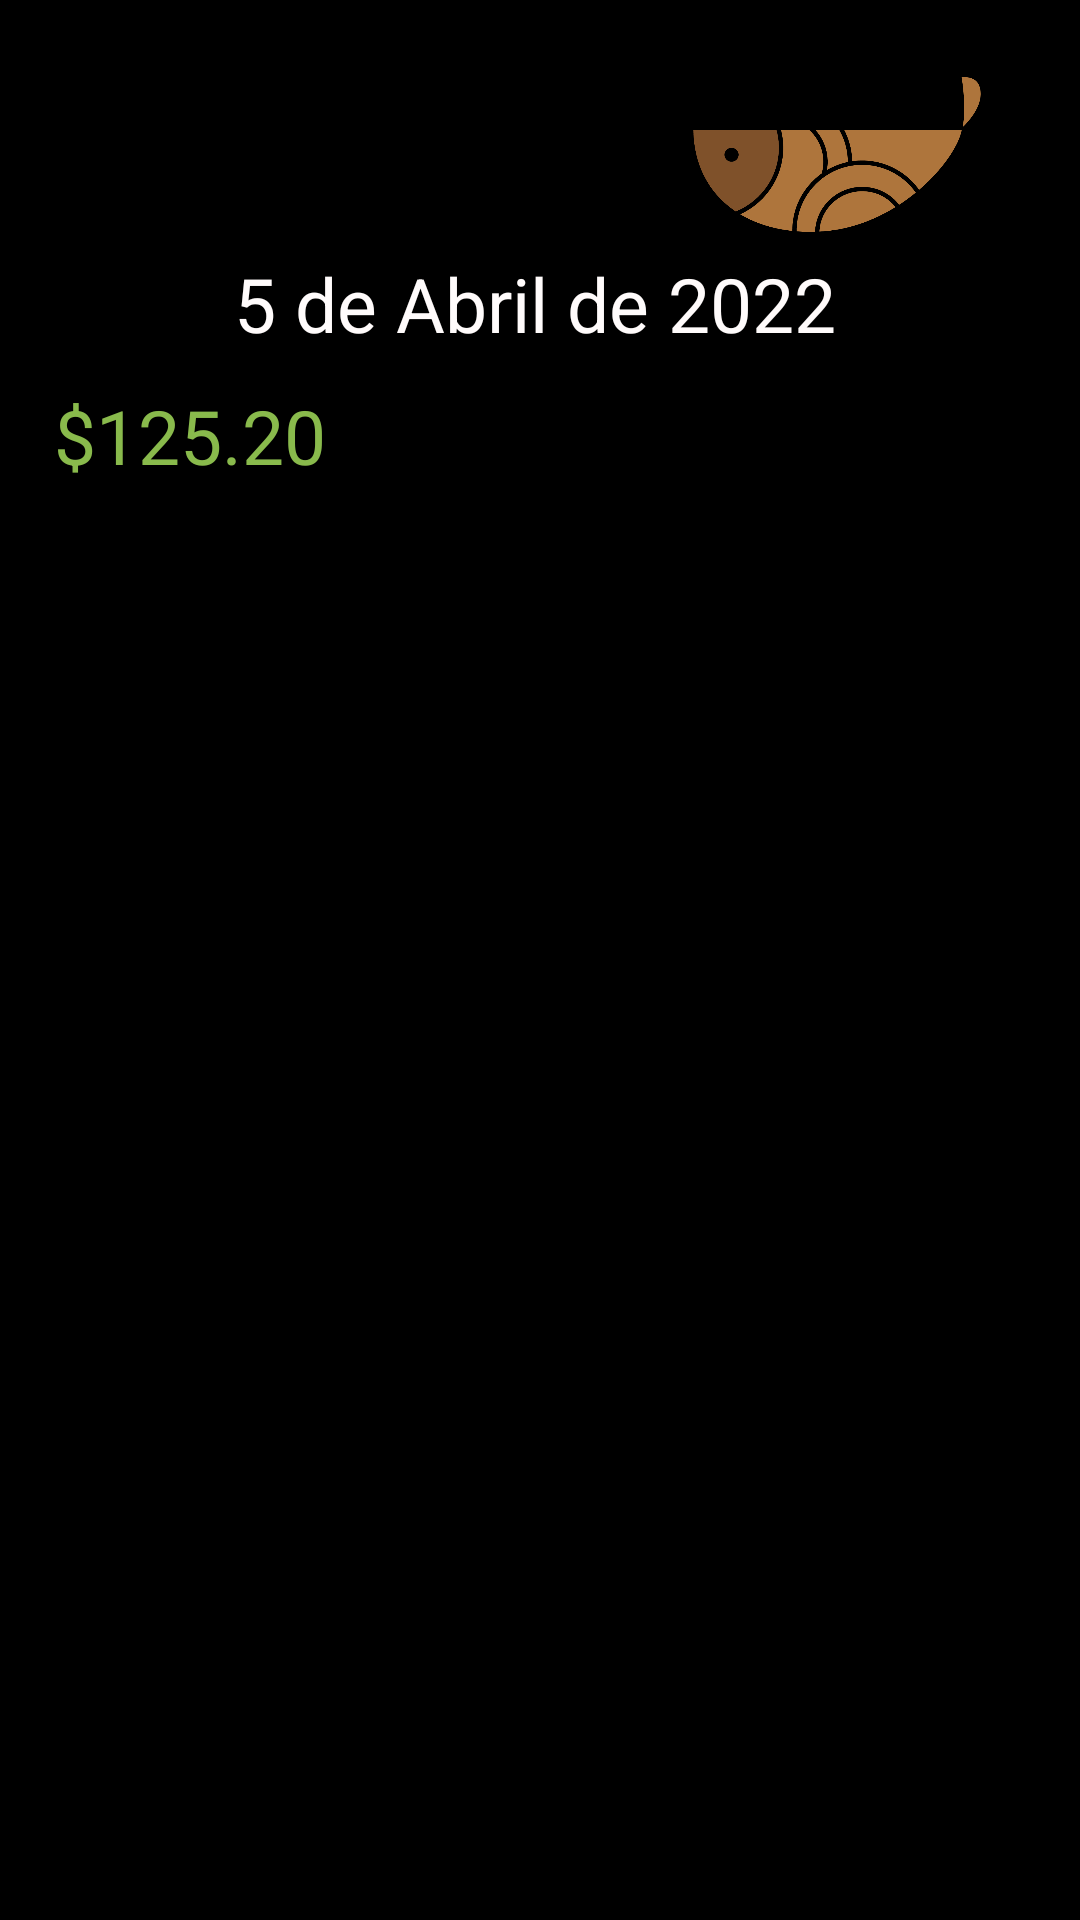

Write the Android layout XML for this screen, with the resource values it uses.
<!-- AndroidManifest.xml: application theme Theme.HolaEats -->
<!-- res/layout/activity_detalle_pedido.xml -->
<?xml version="1.0" encoding="utf-8"?>
<androidx.constraintlayout.widget.ConstraintLayout xmlns:android="http://schemas.android.com/apk/res/android"
    xmlns:app="http://schemas.android.com/apk/res-auto"
    xmlns:tools="http://schemas.android.com/tools"
    android:layout_width="match_parent"
    android:layout_height="match_parent"
    android:background="@color/black"
    tools:context=".DetallePedidoActivity">

    <ImageButton
        android:id="@+id/imageButton2"
        android:layout_width="15dp"
        android:layout_height="15dp"
        android:layout_alignParentStart="true"
        android:layout_alignParentTop="true"
        android:layout_alignParentEnd="true"
        android:layout_marginStart="19dp"
        android:layout_marginTop="44dp"
        android:layout_marginEnd="342dp"
        android:background="@color/black"
        android:contentDescription="@string/terminos"
        app:layout_constraintBottom_toBottomOf="parent"
        app:layout_constraintEnd_toEndOf="parent"
        app:layout_constraintHorizontal_bias="0.076"
        app:layout_constraintStart_toStartOf="parent"
        app:layout_constraintTop_toTopOf="parent"
        app:layout_constraintVertical_bias="0.0"
        app:srcCompat="@drawable/img" />

    <TextView
        android:id="@+id/titulo"
        android:layout_width="227dp"
        android:layout_height="50dp"
        android:layout_below="@+id/imageButton2"
        android:layout_alignParentStart="true"
        android:layout_alignParentEnd="true"
        android:text="5 de Abril de 2022"
        android:textColor="@color/white_navbar"
        android:textSize="25sp"
        app:layout_constraintBottom_toBottomOf="parent"
        app:layout_constraintEnd_toEndOf="parent"
        app:layout_constraintHorizontal_bias="0.586"
        app:layout_constraintStart_toStartOf="parent"
        app:layout_constraintTop_toTopOf="parent"
        app:layout_constraintVertical_bias="0.143" />

    <ImageView
        android:id="@+id/imageView2"
        android:layout_width="96dp"
        android:layout_height="55dp"
        android:layout_alignParentStart="true"
        android:layout_alignParentTop="true"
        android:layout_alignParentEnd="true"
        android:layout_marginStart="282dp"
        android:layout_marginTop="24dp"
        android:layout_marginEnd="33dp"
        app:layout_constraintBottom_toBottomOf="parent"
        app:layout_constraintEnd_toEndOf="parent"
        app:layout_constraintHorizontal_bias="1.0"
        app:layout_constraintStart_toStartOf="parent"
        app:layout_constraintTop_toTopOf="parent"
        app:layout_constraintVertical_bias="0.0"
        app:srcCompat="@drawable/hola_eats_logo_solo" />

    <TextView
        android:id="@+id/titulolista"
        android:layout_width="120dp"
        android:layout_height="37dp"
        android:layout_below="@+id/titulo"
        android:layout_alignParentStart="true"
        android:layout_alignParentEnd="true"
        android:text="$125.20"
        android:textColor="@color/green"
        android:textSize="25sp"
        app:layout_constraintBottom_toBottomOf="parent"
        app:layout_constraintEnd_toEndOf="parent"
        app:layout_constraintHorizontal_bias="0.075"
        app:layout_constraintStart_toStartOf="parent"
        app:layout_constraintTop_toTopOf="parent"
        app:layout_constraintVertical_bias="0.213" />

    <ListView
        android:id="@+id/detalle"
        android:layout_width="375dp"
        android:layout_height="500dp"
        android:layout_below="@+id/titulolista"
        android:layout_alignParentStart="true"
        android:layout_alignParentEnd="true"
        android:layout_alignParentBottom="true"
        android:layout_marginStart="17dp"
        android:layout_marginTop="17dp"
        android:layout_marginEnd="13dp"
        android:layout_marginBottom="29dp"
        app:layout_constraintBottom_toBottomOf="parent"
        app:layout_constraintEnd_toEndOf="parent"
        app:layout_constraintHorizontal_bias="0.75"
        app:layout_constraintStart_toStartOf="parent"
        app:layout_constraintTop_toTopOf="parent"
        app:layout_constraintVertical_bias="1.0"
        tools:listitem="@layout/detallepedido_item">


    </ListView>

</androidx.constraintlayout.widget.ConstraintLayout>
<!-- res/layout/detallepedido_item.xml (included above) -->
<?xml version="1.0" encoding="utf-8"?>
<LinearLayout xmlns:android="http://schemas.android.com/apk/res/android"
    android:orientation="vertical"
    android:layout_width="match_parent"
    android:layout_height="match_parent"
    android:background="@color/black">

    <RelativeLayout
        android:layout_width="match_parent"
        android:layout_height="wrap_content"
        android:layout_marginTop="16dp">

        <LinearLayout
            android:layout_width="wrap_content"
            android:layout_height="wrap_content"
            android:layout_marginVertical="10dp"
            android:orientation="horizontal">

            <LinearLayout
                android:layout_width="wrap_content"
                android:layout_height="wrap_content"
                android:layout_marginStart="20dp"
                android:orientation="vertical">

                <TextView
                    android:id="@+id/titulo_d"
                    android:layout_width="wrap_content"
                    android:layout_height="wrap_content"
                    android:text="Conchas Asadas"
                    android:textColor="@color/white_navbar"
                    android:textSize="20sp"
                    android:textStyle="bold" />

                <TextView
                    android:id="@+id/descripcion_d"
                    android:layout_width="wrap_content"
                    android:layout_height="wrap_content"
                    android:layout_marginTop="5dp"
                    android:text="1 producto"
                    android:textColor="@color/gray"
                    android:textSize="20sp" />
            </LinearLayout>
        </LinearLayout>

        <TextView
            android:id="@+id/total_d"
            android:layout_width="wrap_content"
            android:layout_height="wrap_content"
            android:layout_alignParentRight="true"
            android:padding="15dp"
            android:text="$5.40"
            android:textColor="@color/yellow"
            android:textSize="20sp" />

    </RelativeLayout>

</LinearLayout>
<!-- resources referenced by this layout -->
<resources>
  <color name="black">#FF000000</color>
  <color name="gray">#D3D2D2</color>
  <color name="green">#89BA4C</color>
  <color name="white_navbar">#FFFBFB</color>
  <color name="yellow">#EDCB35</color>
  <!-- drawable hola_eats_logo_solo: png bitmap (drawable-v24, 21825 bytes) -->
  <!-- drawable img: png bitmap (drawable-v24, 298 bytes) -->
  <style name="Theme.HolaEats" parent="Theme.MaterialComponents.DayNight.DarkActionBar">
          
          <item name="colorPrimary">@color/purple_500</item>
          <item name="colorPrimaryVariant">@color/purple_700</item>
          <item name="colorOnPrimary">@color/white</item>
          
          <item name="colorSecondary">@color/teal_200</item>
          <item name="colorSecondaryVariant">@color/teal_700</item>
          <item name="colorOnSecondary">@color/black</item>
          
          <item name="android:statusBarColor" tools:targetApi="l">@color/black</item>
          
      </style>
  <color name="purple_500">#FF6200EE</color>
  <color name="purple_700">#FF3700B3</color>
  <color name="white">#FFFFFFFF</color>
  <color name="teal_200">#FF03DAC5</color>
  <color name="teal_700">#FF018786</color>
</resources>
